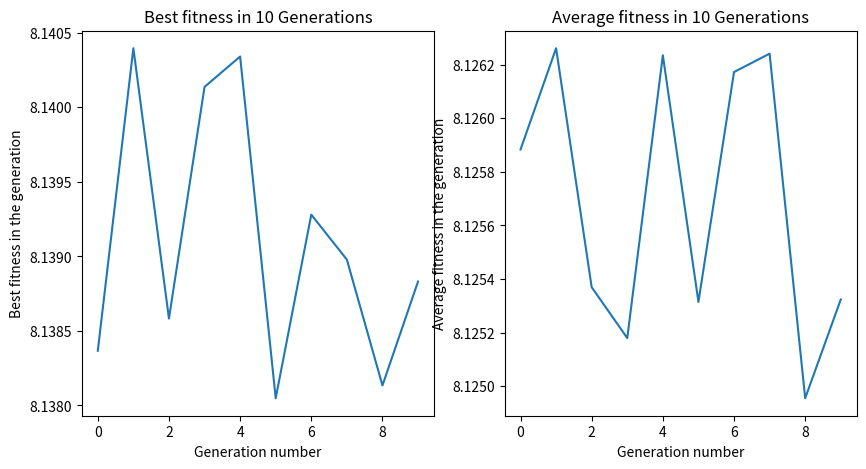
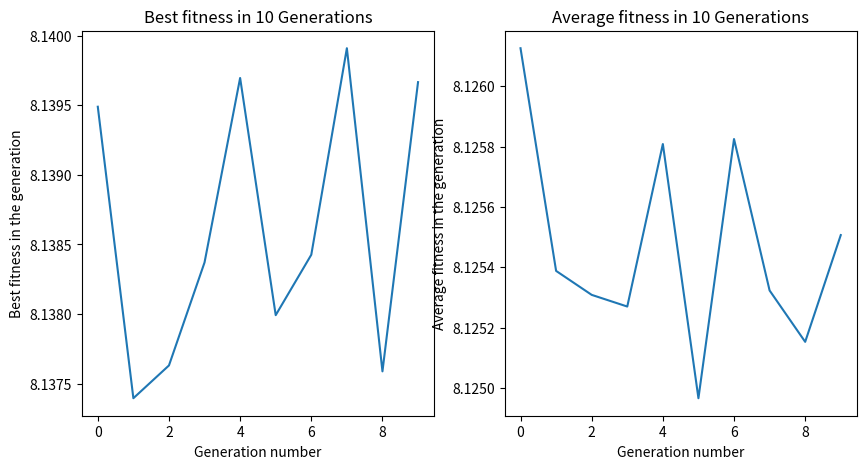
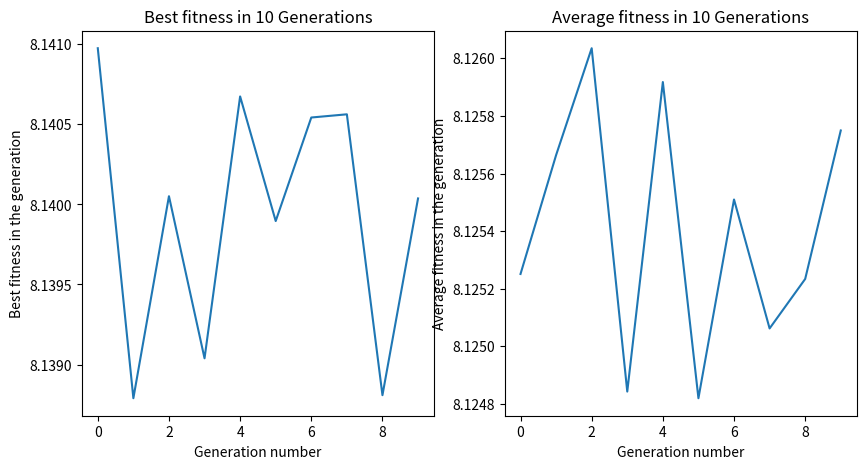
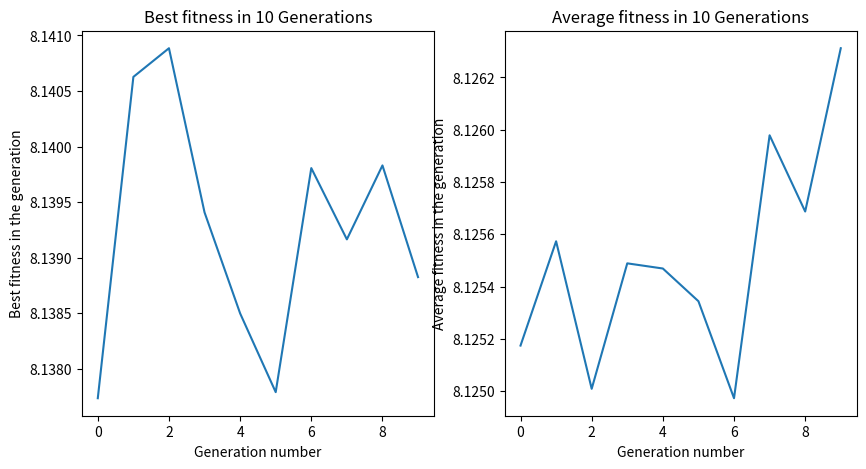
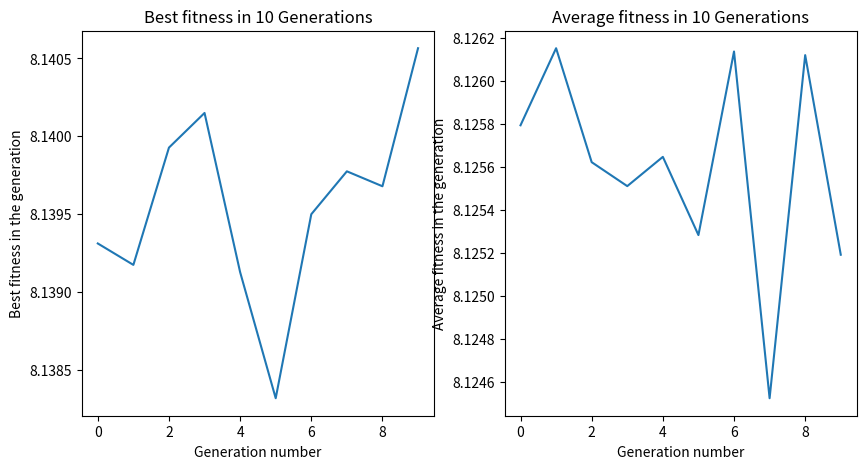
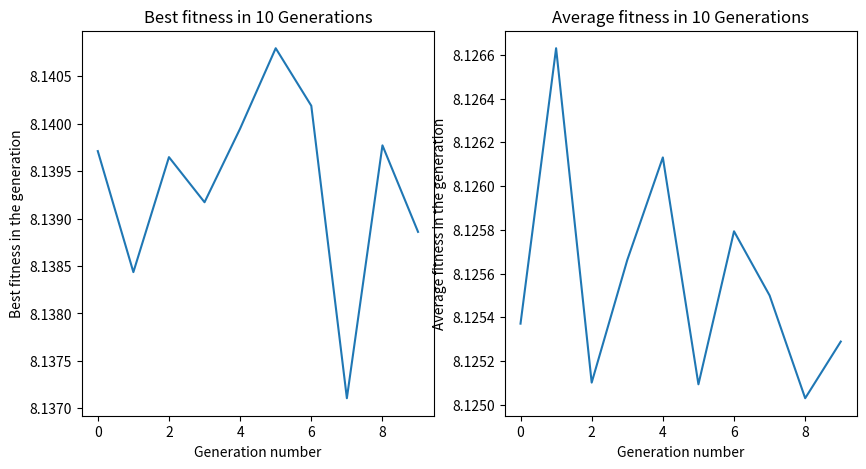
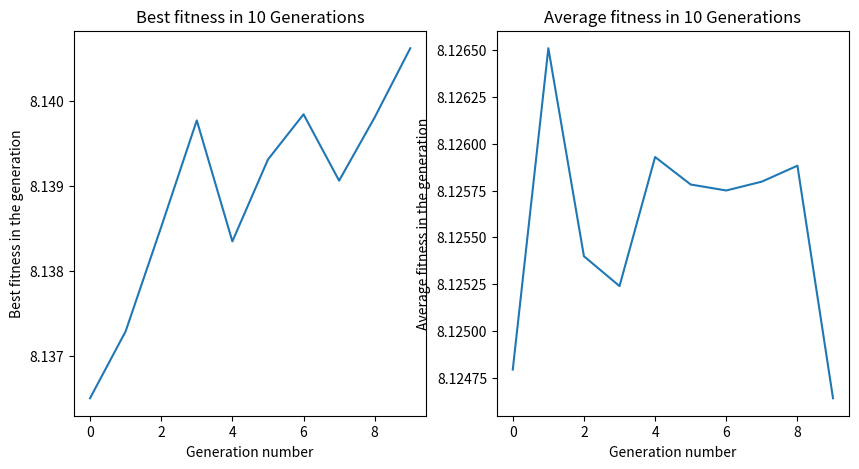
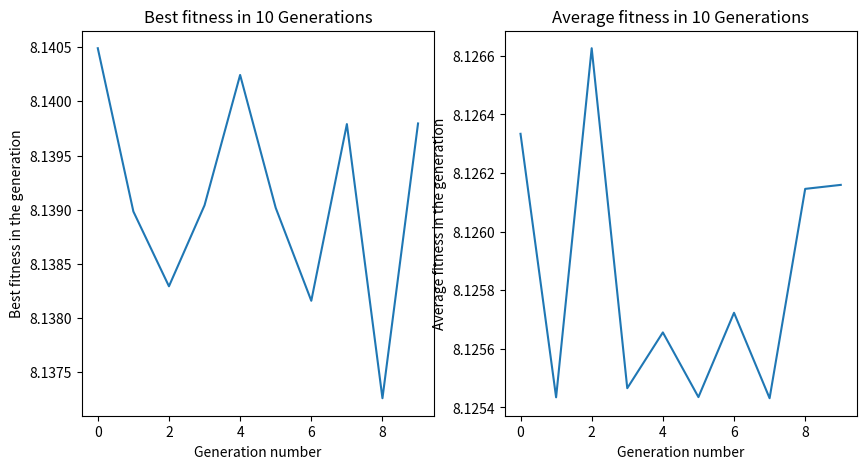
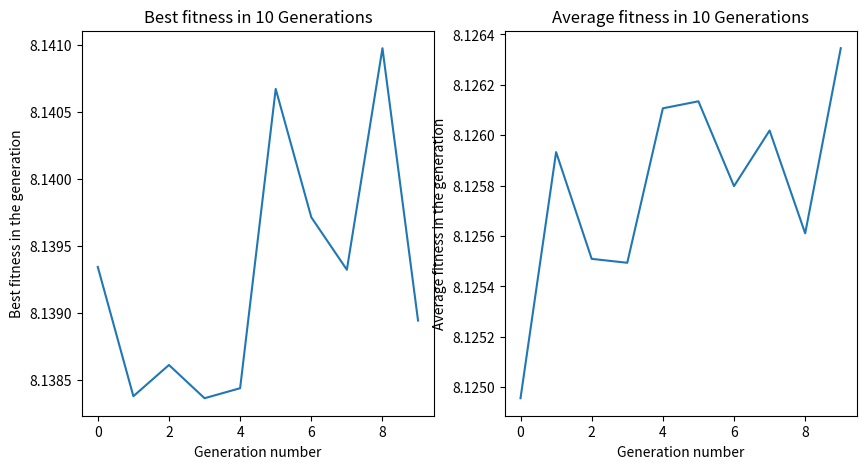
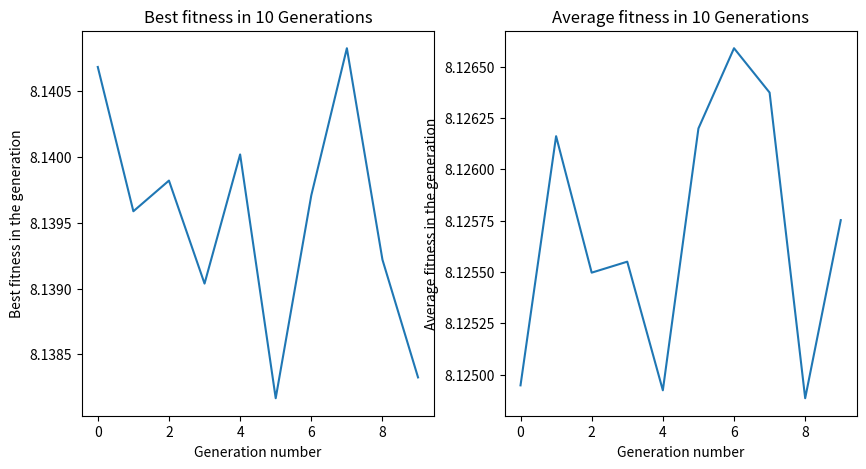

Write Python code to recreate these figures, in order.
import math
import random
from copy import deepcopy
import matplotlib.pyplot as plt


def generate_chromosomes(population_size, chromosome_length):  # generate initial population
    temp_list = []
    for i in range(population_size):
        temp = list(map(int, list(f'{random.randrange(0, 2 ** chromosome_length):0{chromosome_length}b}')))
        temp_list.append(temp)
    return temp_list


def decoding(decode, chromosomes, chromosome_length, min_value, max_value):

    temp_arr = deepcopy(chromosomes)
    arr = []
    for chromosome in temp_arr:

        if decode == 'gray':  # gray decoding

            chromosome = int(''.join(map(str, chromosome)), 2)
            chromosome ^= (chromosome >> 1)  # apply Xor
            chromosome = list(map(int, list(f'{chromosome:0{chromosome_length}b}')))

            temp1 = chromosome[0:int(len(chromosome) / 2)]  # x1 bits
            temp2 = chromosome[int(len(chromosome) / 2):]  # x2 bits

            x1 = min_value + (int(''.join(map(str, temp1)), 2) / 2 ** chromosome_length) * (max_value - min_value)
            x2 = min_value + (int(''.join(map(str, temp2)), 2) / 2 ** chromosome_length) * (max_value - min_value)

        else:  # standard decoding
            temp1 = chromosome[0:int(len(chromosome) / 2)]  # x1 bits
            temp2 = chromosome[int(len(chromosome) / 2):]  # x2 bits

            x1 = min_value + (int(''.join(map(str, temp1)), 2) / 2 ** chromosome_length) * (max_value - min_value)
            x2 = min_value + (int(''.join(map(str, temp2)), 2) / 2 ** chromosome_length) * (max_value - min_value)
        # substitute in objective function
        arr.append(8 - (x1 + 0.0317) ** 2 + x2 ** 2)
    return arr


def rank_individuals(chromosomes, fitness):
    arr = [0 for i in range(len(chromosomes))]
    temp_list = deepcopy(fitness)
    rank_value = 1

    for i in range(len(chromosomes)):
        index = temp_list.index(min(temp_list))
        arr[index] = rank_value
        temp_list[index] = math.inf
        rank_value += 1
    return arr


def calc_rank_fitness(SP, rank):
    arr = []
    for i in rank:
        arr.append((2 - SP) + 2 * (SP - 1) * ((i - 1) / (len(rank) - 1)))
    return arr


def calc_rel_rank_fitness(fitness):
    total_rank_fitness = sum(fitness)
    arr = []
    for i in fitness:
        arr.append(i / total_rank_fitness)
    return arr


def calc_com_rank_fitness(rel_fitness):
    arr = [rel_fitness[0]]
    for i in range(1, len(rel_fitness)):
        arr.append(arr[i - 1] + rel_fitness[i])
    return arr


def select_individual(com_fitness, chromosomes):  # select parents from population
    for i in range(len(com_fitness)):
        if random.random() < com_fitness[i]:
            return chromosomes[i]
    return None


def two_point_crossOver(com_fitness, chromosomes, chromosome_length, pCross):
    arr = []
    while True:
        child1 = select_individual(com_fitness, chromosomes)
        child2 = select_individual(com_fitness, chromosomes)

        while child1 is None:
            child1 = select_individual(com_fitness, chromosomes)

        while child2 is None:
            child2 = select_individual(com_fitness, chromosomes)

        if random.random() < pCross:
            index1 = random.randrange(0, chromosome_length)
            index2 = random.randrange(0, chromosome_length)
            arr.append(child1[0:index1] + child2[index1:index2] + child1[index2:])
            arr.append(child2[0:index1] + child1[index1:index2] + child2[index2:])
        else:
            arr.append(child1)
            arr.append(child2)

        if len(arr) == 2:
            if not (arr[0] is None) and not (arr[1] is None):
                break
    return arr


def flip_mutation(parents, pMut):  # mutation parents to generate new population of new parents
    for parent in parents:
        for gene in range(len(parent)):
            if random.random() < pMut:
                parent[gene] = int(not parent[gene])
    return parents


def elitism(chromosomes, fitness):  # select the beat two chromosomes before doing crossover
    arr = deepcopy(fitness)
    arr2 = []

    individual1 = arr.index(max(arr))
    arr[individual1] = 0
    individual2 = arr.index(max(arr))
    arr2.append(chromosomes[individual1])
    arr2.append(chromosomes[individual2])
    return arr2


def main_function(decode, population_size, chromosome_length, pCrossover, pMutation, Min, Max, SP):
    final_population = []

    chromosomes = generate_chromosomes(population_size, chromosome_length)
    fitness_values = decoding(decode, chromosomes, chromosome_length, Min, Max)
    ranks = rank_individuals(chromosomes, fitness_values)
    rank_fitness = calc_rank_fitness(SP, ranks)
    rel_rank_fitness = calc_rel_rank_fitness(rank_fitness)
    com_rank_fitness = calc_com_rank_fitness(rel_rank_fitness)

    best_individuals = elitism(chromosomes, fitness_values)

    final_population.append(best_individuals[0])
    final_population.append(best_individuals[1])

    for i in range(population_size - 2):
        parents = two_point_crossOver(com_rank_fitness, chromosomes, chromosome_length, pCrossover)
        next_generation = flip_mutation(parents, pMutation)
        final_population.append(next_generation[0])
        final_population.append(next_generation[1])

    best_fitness = max(fitness_values)
    average_fitness = sum(fitness_values) / len(fitness_values)

    return best_fitness, average_fitness


def plot_results(runs_num, generations_num, decode, population_size, chromosome_length, pCrossover, pMutation, Min, Max,
                 SP):
    best_fitness = []
    average_fitness = []

    for run in range(runs_num):
        for generation in range(generations_num):
            best, avg = main_function(decode, population_size, chromosome_length, pCrossover, pMutation, Min, Max, SP)

            best_fitness.append(best)
            average_fitness.append(avg)

        fig, (ax1, ax2) = plt.subplots(nrows=1, ncols=2, figsize=(10, 5))

        x_axis = [c for c in range(generations_num)]
        ax1.plot(x_axis, best_fitness)

        ax1.set(xlabel='Generation number', ylabel='Best fitness in the generation',
                title='Best fitness in ' + str(generations_num) + ' Generations')

        ax2.plot(x_axis, average_fitness)

        ax2.set(xlabel='Generation number', ylabel='Average fitness in the generation',
                title='Average fitness in ' + str(generations_num) + ' Generations')

        plt.show()
        best_fitness.clear()
        average_fitness.clear()


# plot_results(10, 10, 'gray', 100, 10, 0.6, 0.05, -2, 2, 1.5)
plot_results(10, 10, 'standard', 100, 20, 0.6, 0.05, -2, 2, 1.5)
